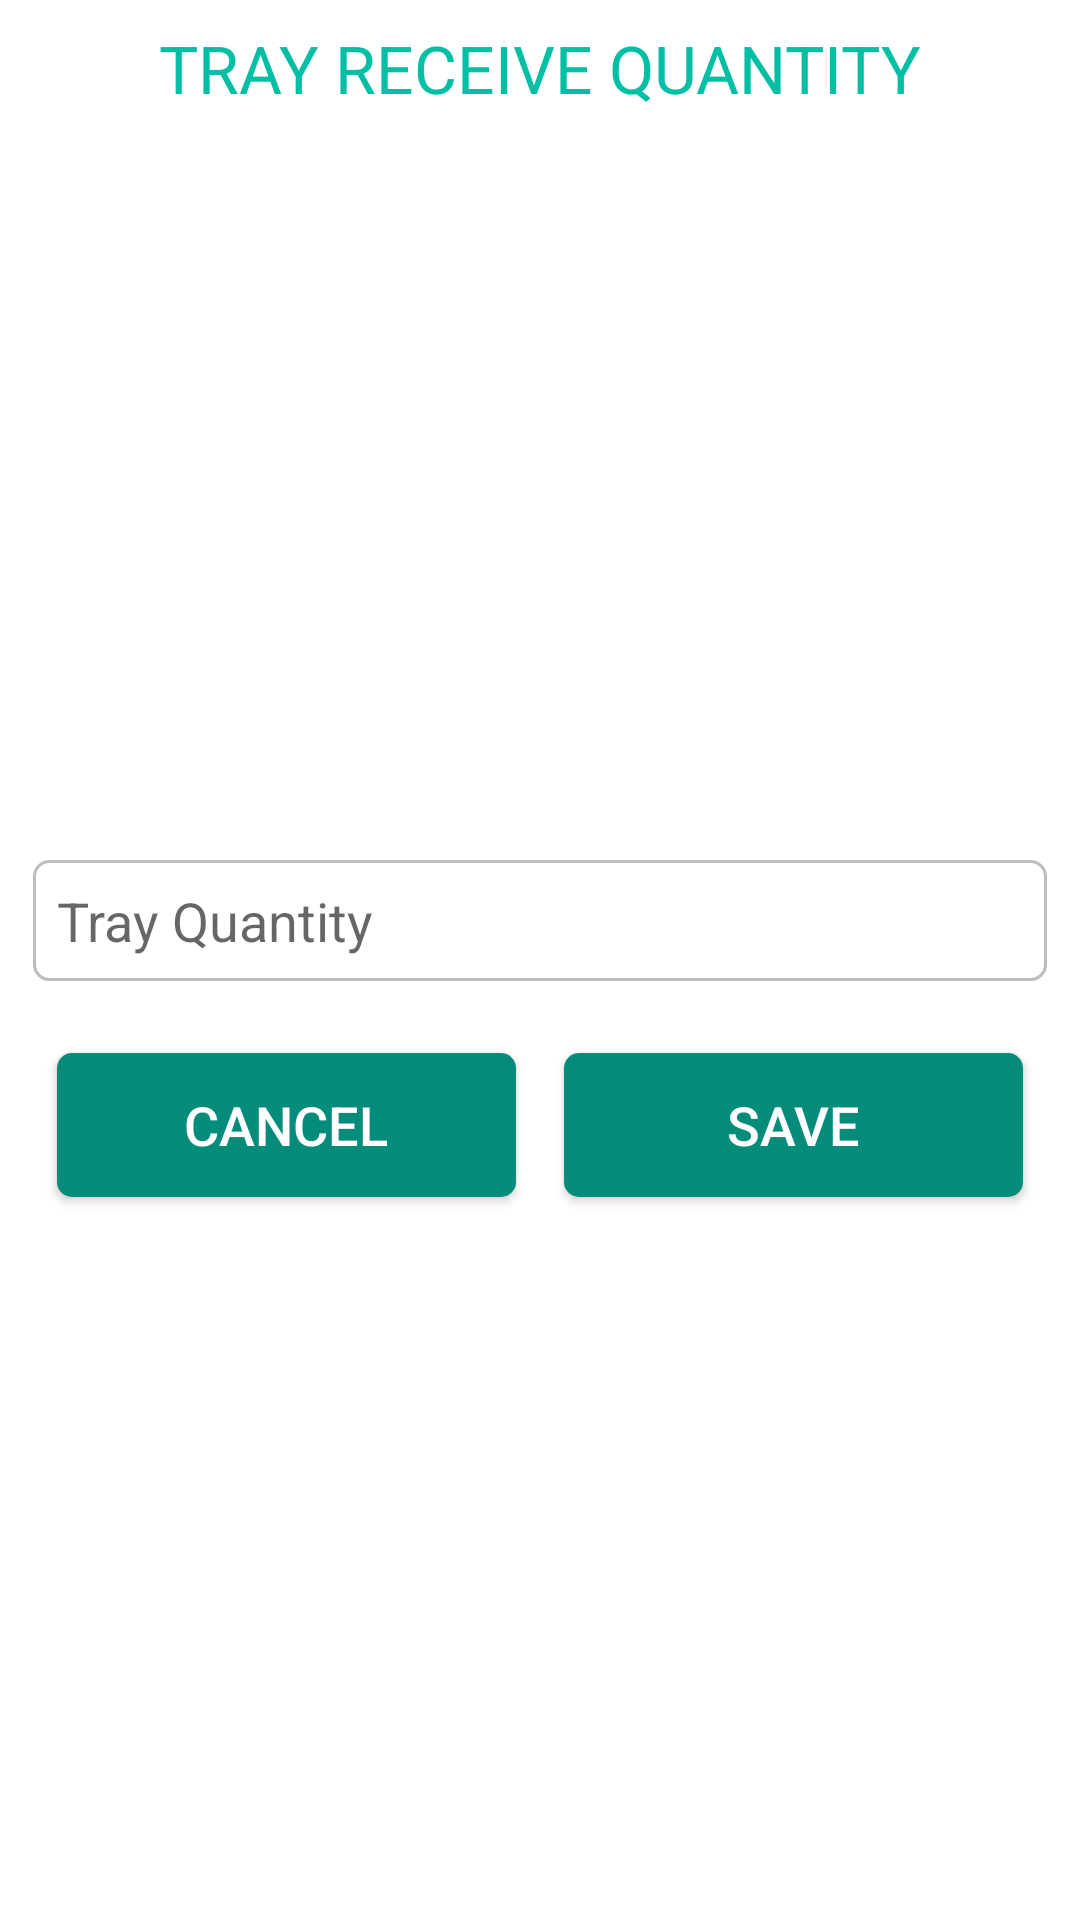

Here is an Android app screen rendered from its layout file. Give the layout XML and the strings, colors and styles it references.
<!-- AndroidManifest.xml: application theme Theme.ERPSobytek -->
<!-- res/layout/tray_qunatity_receive_dialog.xml -->
<?xml version="1.0" encoding="utf-8"?>
<androidx.constraintlayout.widget.ConstraintLayout xmlns:android="http://schemas.android.com/apk/res/android"
    xmlns:app="http://schemas.android.com/apk/res-auto"
    android:layout_width="match_parent"
    android:layout_height="wrap_content">

    <com.google.android.material.textview.MaterialTextView
        android:layout_width="wrap_content"
        android:layout_height="wrap_content"
        android:text="TRAY RECEIVE QUANTITY"
        app:layout_constraintStart_toStartOf="parent"
        app:layout_constraintEnd_toEndOf="parent"
        app:layout_constraintTop_toTopOf="parent"
        android:id="@+id/heading"
        android:textSize="@dimen/largeTextSize"
        android:textColor="@color/primary"
        android:layout_marginTop="@dimen/eightDpMargin"
        />

    <androidx.appcompat.widget.LinearLayoutCompat
        android:layout_width="match_parent"
        android:layout_height="wrap_content"
        android:layout_margin="@dimen/defaultDpMargin"
        android:orientation="vertical"
        android:padding="@dimen/smallPadding"
        app:layout_constraintBottom_toBottomOf="parent"
        app:layout_constraintEnd_toEndOf="parent"
        app:layout_constraintStart_toStartOf="parent"
        app:layout_constraintTop_toBottomOf="@+id/heading">


        <com.google.android.material.textfield.TextInputEditText
            android:layout_width="match_parent"
            android:layout_height="wrap_content"
            android:background="@drawable/texteditboxdesign"
            android:layout_marginTop="@dimen/sixtyDpMargin"
            android:hint="Tray Quantity"
            android:id="@+id/tray_qty_input"
            android:inputType="number"
            android:imeOptions="actionNext"
            />


        <androidx.appcompat.widget.LinearLayoutCompat
            android:layout_width="match_parent"
            android:layout_height="wrap_content"
            android:orientation="horizontal"
            android:layout_marginTop="@dimen/sixtyDpMargin"
            >
          <androidx.appcompat.widget.AppCompatButton
              android:layout_width="0dp"
              android:layout_height="wrap_content"
              android:layout_weight="1"
              android:background="@drawable/round_button"
              android:layout_margin="@dimen/eightDpMargin"
              android:text="Cancel"
              android:textSize="@dimen/mediumTextSize"
              android:textColor="@color/white"
              android:id="@+id/rec_cancel_btn"
              />
            <androidx.appcompat.widget.AppCompatButton
                android:layout_width="0dp"
                android:layout_height="wrap_content"
                android:layout_weight="1"
                android:background="@drawable/round_button"
                android:layout_margin="@dimen/eightDpMargin"
                android:text="SAVE"
                android:textSize="@dimen/mediumTextSize"
                android:textColor="@color/white"
                android:id="@+id/rec_save_btn"
                />
        </androidx.appcompat.widget.LinearLayoutCompat>
    </androidx.appcompat.widget.LinearLayoutCompat>

</androidx.constraintlayout.widget.ConstraintLayout>
<!-- resources referenced by this layout -->
<resources>
  <color name="primary">#00BFA5</color>
  <color name="white">#FFFFFFFF</color>
  <dimen name="defaultDpMargin">5dp</dimen>
  <dimen name="eightDpMargin">8dp</dimen>
  <dimen name="largeTextSize">22sp</dimen>
  <dimen name="mediumTextSize">18sp</dimen>
  <dimen name="sixtyDpMargin">16dp</dimen>
  <dimen name="smallPadding">6dp</dimen>
  <!-- drawable round_button (drawable) -->
  <?xml version="1.0" encoding="utf-8"?>
  <shape xmlns:android="http://schemas.android.com/apk/res/android"
      android:shape="rectangle"
      >
  
      <corners android:radius="5dp"/>
      <solid android:color="@color/primary_dark"/>
      <padding android:right="@dimen/eightDpMargin" android:left="@dimen/eightDpMargin" android:bottom="@dimen/eightDpMargin" android:top="@dimen/eightDpMargin"/>
  </shape>
  <!-- drawable texteditboxdesign (drawable) -->
  <?xml version="1.0" encoding="utf-8"?>
  <shape xmlns:android="http://schemas.android.com/apk/res/android"
      android:shape="rectangle"
      >
       <solid android:color="@color/white"/>
      <stroke android:color="@color/divider" android:width="1dp"/>
      <corners android:radius="5dp"/>
      <padding android:right="@dimen/eightDpMargin" android:left="@dimen/eightDpMargin" android:bottom="@dimen/eightDpMargin" android:top="@dimen/eightDpMargin"/>
  </shape>
  <style name="Theme.ERPSobytek" parent="Theme.MaterialComponents.DayNight.NoActionBar">
          
          <item name="colorPrimary">@color/primary</item>
          <item name="colorPrimaryVariant">@color/primary_dark</item>
          <item name="colorOnPrimary">@color/white</item>
          
          <item name="colorSecondary">@color/teal_200</item>
          <item name="colorSecondaryVariant">@color/teal_700</item>
          <item name="colorOnSecondary">@color/black</item>
          
          <item name="android:statusBarColor" tools:targetApi="l">?attr/colorPrimaryVariant</item>
          
      </style>
  <color name="primary_dark">#028C79</color>
  <color name="divider">#BDBDBD</color>
  <color name="teal_200">#FF03DAC5</color>
  <color name="teal_700">#FF018786</color>
  <color name="black">#FF000000</color>
</resources>
